Run: headless pygame with SDL's dummy video driver; simulated clock (each Clock.tick advances the game by its frame time, no real sleeping); random seed 0; keys injected as events and as key.get_pressed() state; mouse plan: one left click at the window centre at the start of phase 2, then a move to the lower-right quarter at the start of phase 3.
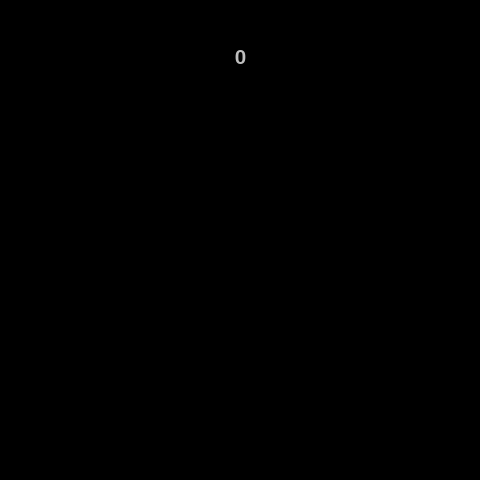
Frame 1 of 4 · flips 1–60 · no input
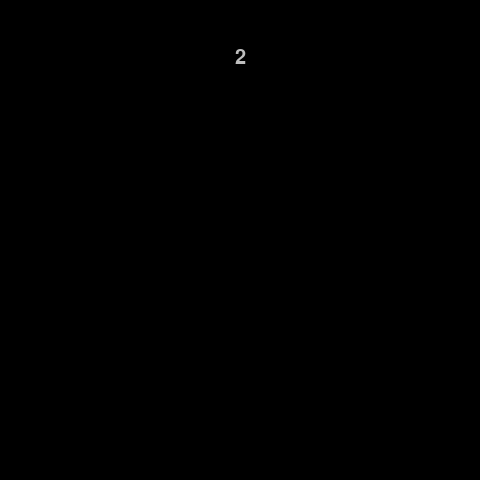
Frame 2 of 4 · flips 61–180 · clicked the window centre · tapped SPACE, RETURN · held RIGHT (→), D
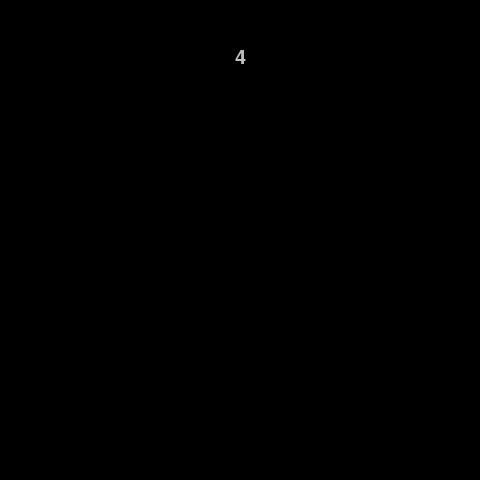
Frame 3 of 4 · flips 181–300 · moved the mouse to the lower-right quarter · held DOWN (↓), S
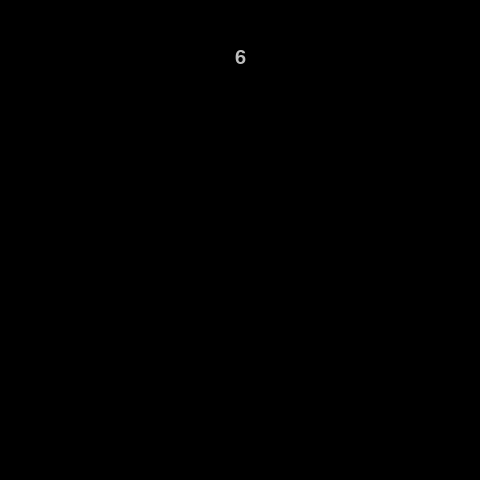
Frame 4 of 4 · flips 301–420 · held LEFT (←), A, UP (↑), W

The pygame program that drew these frames:

import pygame, sys, time, asyncio

WINDOW_WIDTH = 480
WINDOW_HEIGHT = 480
FRAMERATE = 60

class Game:
	def __init__(self):
		pygame.init()
		self.display_surface = pygame.display.set_mode((WINDOW_WIDTH,WINDOW_HEIGHT))
		pygame.display.set_caption('Flappy Sammy')
		self.clock = pygame.time.Clock()
		self.active = True

		# sprite groups
		self.all_sprites = pygame.sprite.Group()
		self.collision_sprites = pygame.sprite.Group()
		self.particles = pygame.sprite.Group()

		# timer
		self.obstacle_timer = pygame.USEREVENT + 1
		pygame.time.set_timer(self.obstacle_timer,1400)
		
		# text
		self.font = pygame.font.Font(None,30)
		self.score = 0
		self.fps = 0
		self.start_offset = 0

	def display_score(self):
		if self.active:
			self.score = (pygame.time.get_ticks() - self.start_offset) // 1000
			y = WINDOW_HEIGHT / 10
		else:
			y = WINDOW_HEIGHT / 2 + (self.menu_rect.height / 1.5)

		score_surf = self.font.render(str(self.score),True,'grey')
		score_rect = score_surf.get_rect(midtop = (WINDOW_WIDTH / 2,y))
		self.display_surface.blit(score_surf,score_rect)

	def display_fps(self):
		self.fps = (self.clock.get_fps())
		y = WINDOW_HEIGHT / 60

		fps_surf = self.font.render(str(round(self.fps)),True,'black')
		fps_rect = fps_surf.get_rect(topright = (WINDOW_WIDTH ,y))
		self.display_surface.blit(fps_surf,fps_rect)

	async def run(self):
		
		last_time = time.time()
		while True:
			
			# delta time
			dt = time.time() - last_time
			last_time = time.time()
			
			mycolor='black'
			# event loop
			for event in pygame.event.get():
				if event.type == pygame.QUIT:
					pygame.quit()
					sys.exit()
				if event.type == pygame.MOUSEBUTTONDOWN:
					if self.active:
						mycolor='blue'
					
			# game logic
			self.display_surface.fill(mycolor)
			self.all_sprites.update(dt)
			self.all_sprites.draw(self.display_surface)
			self.display_score()
			self.display_fps()

			if not self.active: 
				self.display_surface.blit(self.menu_surf,self.menu_rect)

			pygame.display.update()
			self.clock.tick(FRAMERATE)
			await asyncio.sleep(0)

if __name__ == '__main__':
	game = Game()
	asyncio.run(game.run())
